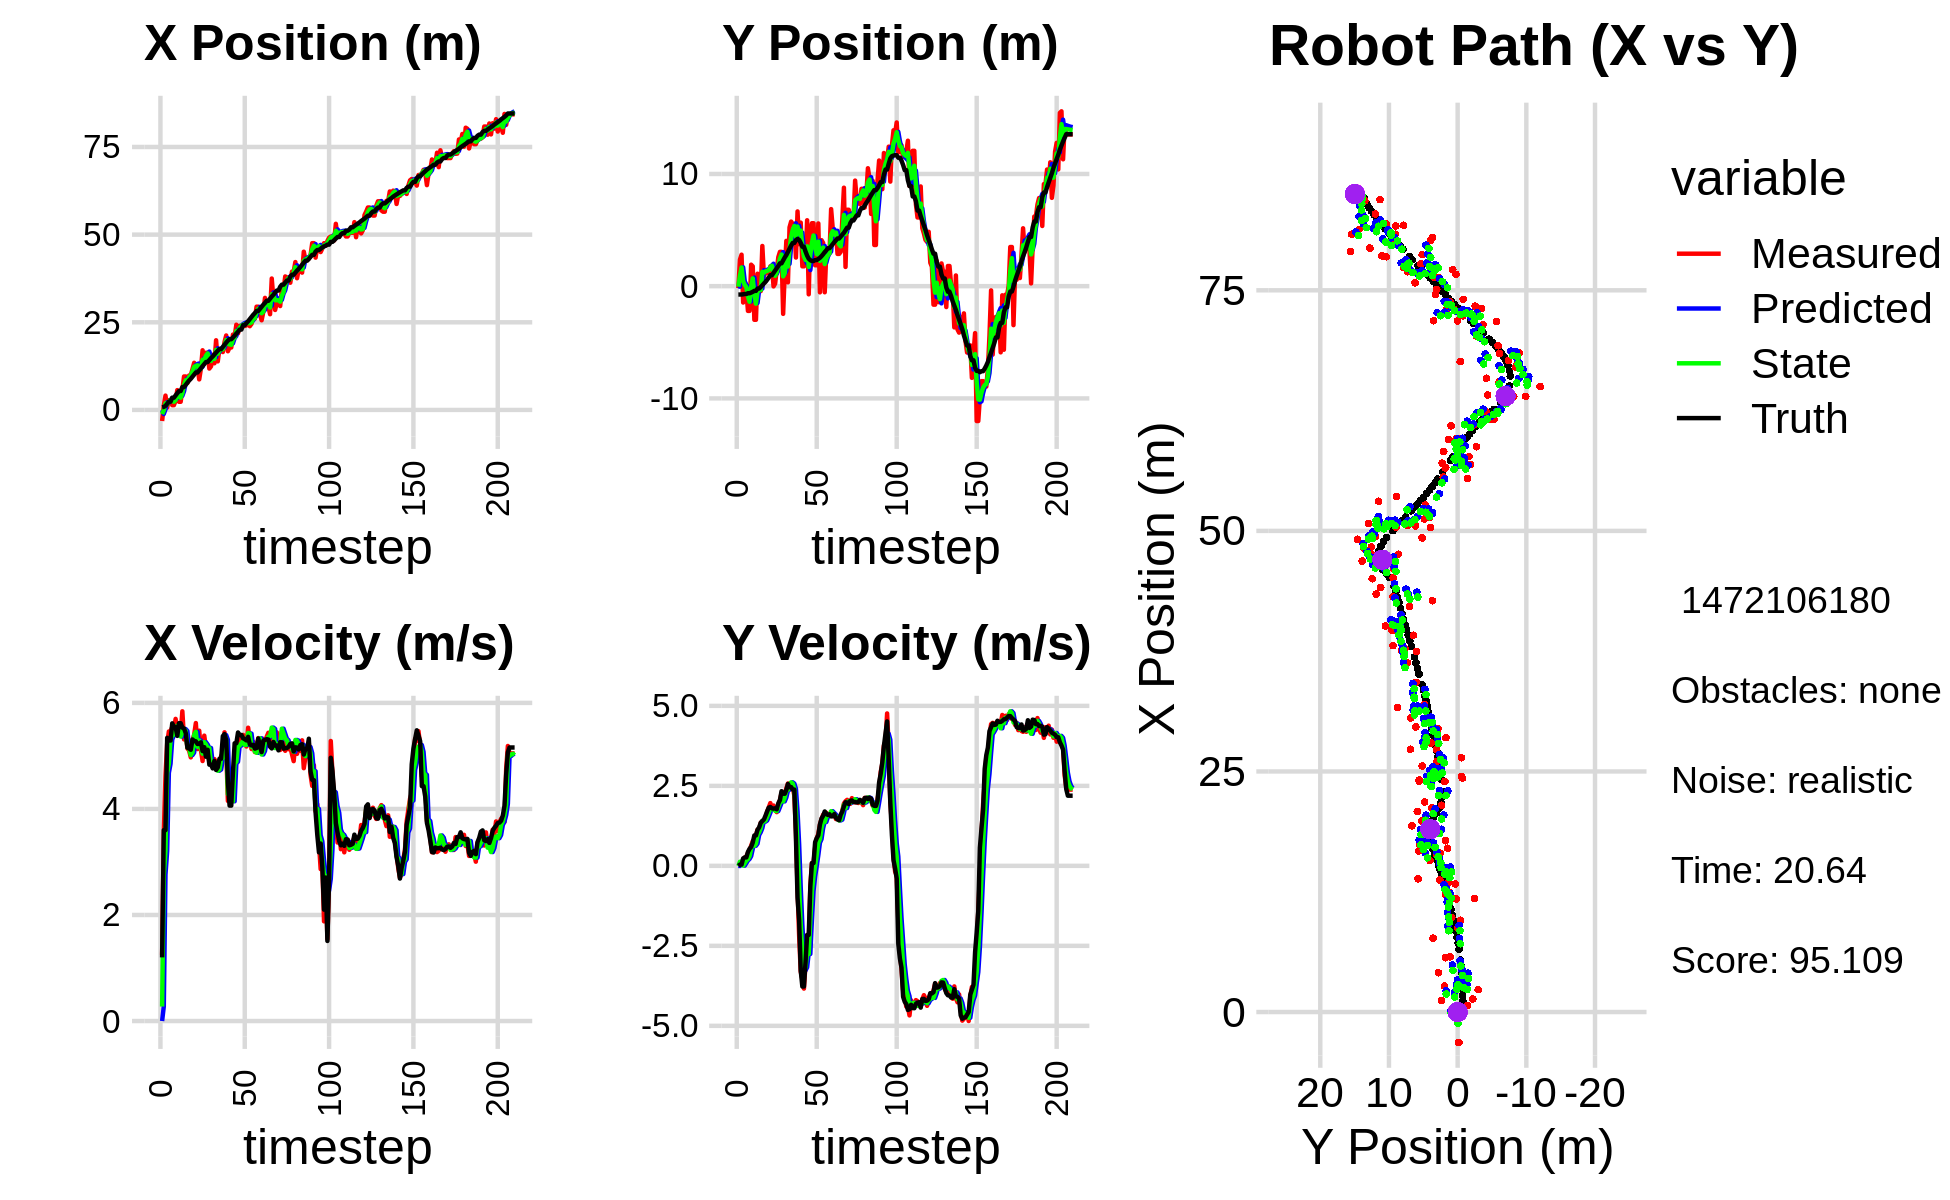

The data file committed next to this chart (first rows):
0.000000000000000000e+00, 0.000000000000000000e+00, 0.000000000000000000e+00, 0.000000000000000000e+00, 0.000000000000000000e+00, 0.000000000000000000e+00, 0.000000000000000000e+00, 0.000000000000000000e+00, 0.000000000000000000e+00, 0.000000000000000000e+00, 0.000000000000000000e+00, 0.000000000000000000e+00, 7.663516993491147344e-01, -7.446683041662762736e-01, 0.000000000000000000e+00, 0.000000000000000000e+00, 0.000000000000000000e+00, -1.074703031918033957e-04
-3.162244081504080206e+00, -1.684884431026321683e-01, 1.248999881562589342e+00, 4.232316106390389952e-04, 0.000000000000000000e+00, 0.000000000000000000e+00, 0.000000000000000000e+00, 0.000000000000000000e+00, -1.182865360607088023e+00, -4.532867215632028352e-02, 2.729840678008673693e-01, -4.652238517339133718e-03, 7.663516993491147344e-01, -7.446683041662762736e-01, 1.199999999999999956e+00, 0.000000000000000000e+00, 1.200000047683715820e+00, -3.388563927728682756e-04
1.212046354770712764e+00, 2.369282539830866785e+00, 3.540889657904224386e+00, 2.794006249137132719e-02, -1.155566953827001253e+00, -4.579389600805419680e-02, 2.729840678008673693e-01, -4.652238517339133718e-03, -1.067610448545970314e-01, 9.330648268865073813e-01, 2.762212343975160689e+00, 1.279369321608693488e-01, 8.628063195906999772e-01, -7.445434967273741877e-01, 3.600000000000000089e+00, 3.899999999999999994e-02, 3.599999904632568359e+00, -7.890526205301284790e-03
4.085196256121154335e+00, 2.806002203232601300e+00, 4.627855712742128702e+00, 3.651697463275267730e-02, 1.694601895429190264e-01, 9.458585201025943023e-01, 2.762212343975160689e+00, 1.279369321608693488e-01, 1.874657909061935523e+00, 1.667862495397005596e+00, 3.207576833877555877e+00, 1.205588718175164553e-01, 1.159242629975568262e+00, -7.418233715933063577e-01, 3.600000000000000089e+00, 3.899999999999999994e-02, 3.599999904632568359e+00, -7.890526205301284790e-03
6.942135091635782684e-01, -1.456440392092524183e+00, 5.239406841784526314e+00, 1.648666918459668618e-01, 2.195415592449691200e+00, 1.679918382578757141e+00, 3.207576833877555877e+00, 1.205588718175164553e-01, 1.561680290595638398e+00, 4.475505178450243093e-01, 4.680513338336861118e+00, 6.529470844362741944e-03, 1.752061843742657166e+00, -7.243536143830353602e-01, 5.339999999999999858e+00, 2.330000000000000127e-01, 5.346000194549560547e+00, -3.145629167556762695e-02
2.776040315551334903e+00, -4.025811932981465668e-01, 5.460953445781631110e+00, 2.570535866809303127e-01, 2.029731624429324643e+00, 4.482034649294605599e-01, 4.680513338336861118e+00, 6.529470844362741944e-03, 2.381165485961617367e+00, 1.200081352709873039e-01, 4.852100500870595745e+00, 8.726969189132263716e-02, 2.367864608049239372e+00, -6.964053895694199969e-01, 5.290000000000000036e+00, 2.640000000000000124e-01, 5.296999931335449219e+00, -4.703647270798683167e-02
2.776040315551334903e+00, -4.025811932981465668e-01, 5.459433404383464250e+00, 2.875343223369599133e-01, 2.866375536048677120e+00, 1.287351044601195704e-01, 4.852100500870595745e+00, 8.726969189132263716e-02, 2.827277607523774439e+00, -7.490364492135781482e-02, 5.310332413927884687e+00, 1.667986212199132623e-01, 2.367864608049239372e+00, -6.964053895694199969e-01, 5.290000000000000036e+00, 2.640000000000000124e-01, 5.296999931335449219e+00, -5.261881276965141296e-02
1.364116429625070293e+00, -2.201691769790795838e+00, 5.545156977875680404e+00, 4.059968650435044624e-01, 3.358310848916563174e+00, -5.822378279936649137e-02, 5.310332413927884687e+00, 1.667986212199132623e-01, 2.521394324840909640e+00, -8.949278265060571780e-01, 5.386942458147895074e+00, 2.141755476724042928e-01, 3.500017165986227141e+00, -6.285438767502717905e-01, 5.613999999999999879e+00, 4.349999999999999978e-01, 5.631000041961669922e+00, -7.308606803417205811e-02
1.364116429625070293e+00, -2.201691769790795838e+00, 5.495720493452368238e+00, 4.953601186153784308e-01, 3.060088570655699058e+00, -8.735102717388167903e-01, 5.386942458147895074e+00, 2.141755476724042928e-01, 2.348309409971006900e+00, -1.388032233605799082e+00, 5.403907024679101667e+00, 3.012426940795142061e-01, 3.500017165986227141e+00, -6.285438767502717905e-01, 5.549999999999999822e+00, 5.320000000000000284e-01, 5.574999809265136719e+00, -8.989269286394119263e-02
2.690367817808958062e+00, 1.914633526749911940e+00, 5.698268160210659516e+00, 6.301005474405529938e-01, 2.888700112438916889e+00, -1.357907964197847761e+00, 5.403907024679101667e+00, 3.012426940795142061e-01, 2.819821809465995255e+00, -6.269367966425409833e-02, 5.471101232009346838e+00, 5.272731787691153915e-01, 4.142683029073670475e+00, -5.714249472589406631e-01, 5.543999999999999595e+00, 5.919999999999999707e-01, 5.574999809265136719e+00, -1.101301386952400208e-01
5.650215506169472768e+00, 1.768376602643743523e+00, 5.484898399846767525e+00, 7.722764554816623495e-01, 3.366931932666930027e+00, -9.966361787342559175e-03, 5.471101232009346838e+00, 5.272731787691153915e-01, 4.323533783719983425e+00, 6.938999961585377019e-01, 5.569877829772676314e+00, 7.088801135261713071e-01, 4.774488449008700286e+00, -5.025334214174953518e-01, 5.378000000000000114e+00, 7.269999999999999796e-01, 5.427000045776367188e+00, -1.398809701204299927e-01
2.326810359195341071e+00, -2.994599030970917397e+00, 5.432416098541937188e+00, 7.648869210413622444e-01, 4.880521566697250790e+00, 7.647880075111548326e-01, 5.569877829772676314e+00, 7.088801135261713071e-01, 3.782899939211294527e+00, -7.115840063663452231e-01, 5.569931209529535465e+00, 6.275496445349306729e-01, 5.394025802169857720e+00, -4.170002200457788577e-01, 5.616999999999999993e+00, 9.509999999999999565e-01, 5.697000026702880859e+00, -1.398809701204299927e-01
2.326810359195341071e+00, -2.994599030970917397e+00, 5.404126774047639081e+00, 9.442512799563435033e-01, 4.339893060164247807e+00, -6.488290419128521780e-01, 5.569931209529535465e+00, 6.275496445349306729e-01, 3.498096870208635245e+00, -1.562135131953706235e+00, 5.365754566554285176e+00, 6.949170239535377158e-01, 5.394025802169857720e+00, -4.170002200457788577e-01, 5.616999999999999993e+00, 9.509999999999999565e-01, 5.697000026702880859e+00, -1.729815602302551270e-01
5.734611809177938113e+00, 1.110630883086772602e+00, 5.841425022009789636e+00, 1.131481967374242892e+00, 4.034672326864063407e+00, -1.492643429558352386e+00, 5.365754566554285176e+00, 6.949170239535377158e-01, 4.787915148930211195e+00, -4.583499988389283519e-01, 5.450128428585300888e+00, 9.635477069293987284e-01, 6.528839111026363717e+00, -2.112994055612453514e-01, 5.533000000000000362e+00, 1.127999999999999892e+00, 5.646999835968017578e+00, -1.913302540779113770e-01
9.542109727409737729e+00, -4.373132146559752798e-01, 5.311320936818412441e+00, 1.157568354793435228e+00, 5.332927991788741551e+00, -3.619952281459885013e-01, 5.450128428585300888e+00, 9.635477069293987284e-01, 7.097170352489933443e+00, -3.868584284818929464e-01, 5.506404665102697216e+00, 1.051434111721015086e+00, 6.528839111026363717e+00, -2.112994055612453514e-01, 5.517999999999999794e+00, 1.201000000000000068e+00, 5.646999835968017578e+00, -2.145879864692687988e-01
9.542109727409737729e+00, -4.373132146559752798e-01, 5.443327893228446790e+00, 1.349015649259740268e+00, 7.647810819000203431e+00, -2.817150173097914267e-01, 5.506404665102697216e+00, 1.051434111721015086e+00, 8.453191992971444080e+00, -3.353206871282807811e-01, 5.470287830726840994e+00, 1.179177708940139180e+00, 7.160890578880628077e+00, -7.507740120823412633e-02, 5.431000000000000050e+00, 1.346999999999999975e+00, 5.596000194549560547e+00, -2.429345250129699707e-01
7.676828749403544094e+00, 3.580503001163010790e+00, 5.141458660580147999e+00, 1.397493317778246702e+00, 9.000220776044127291e+00, -2.174029162342668575e-01, 5.470287830726840994e+00, 1.179177708940139180e+00, 8.449462224353830209e+00, 1.279402414782258468e+00, 5.168283864121527849e+00, 1.406864677347769321e+00, 7.780347823508582117e+00, 7.700587664847986791e-02, 5.155000000000000249e+00, 1.399999999999999911e+00, 5.342000007629394531e+00, -2.653968930244445801e-01
9.829675554743621646e+00, 8.675605792655989301e-01, 5.101894239861872293e+00, 1.386739363068958397e+00, 8.966290610765982549e+00, 1.420088882517035467e+00, 5.168283864121527849e+00, 1.406864677347769321e+00, 9.331162544907018130e+00, 1.202479292561857260e+00, 5.143564621842438456e+00, 1.380908502570087348e+00, 8.386709212923456391e+00, 2.404545677019866712e-01, 5.141000000000000014e+00, 1.451000000000000068e+00, 5.342000007629394531e+00, -2.653968930244445801e-01
9.909943460737146381e+00, 1.283324791707577850e+00, 4.972322245080840197e+00, 1.462703456127295132e+00, 9.845519007091262154e+00, 1.340570142818866106e+00, 5.143564621842438456e+00, 1.380908502570087348e+00, 9.874404486249218849e+00, 1.320096574363347930e+00, 5.015332607355659000e+00, 1.416667077944764985e+00, 8.877948760931799299e+00, 3.828550714780056818e-01, 5.115999999999999659e+00, 1.572999999999999954e+00, 5.352000236511230469e+00, -2.860987782478332520e-01
1.163184142054247161e+01, 1.173543406786059728e+00, 5.299373993505178682e+00, 1.698782185515462118e+00, 1.037593774698478555e+01, 1.461763282157824362e+00, 5.015332607355659000e+00, 1.416667077944764985e+00, 1.092964010066915215e+01, 1.355601863703421284e+00, 5.062882427534153074e+00, 1.534690748317109943e+00, 9.480829238645295476e+00, 5.721682444062146100e-01, 5.309999999999999609e+00, 1.701000000000000068e+00, 5.460999965667724609e+00, -3.102133870124816895e-01
1.344352841345152427e+01, 1.312631680893971753e+00, 5.399917909813894745e+00, 1.821945723503761716e+00, 1.143592834342256737e+01, 1.509070938535132189e+00, 5.062882427534153074e+00, 1.534690748317109943e+00, 1.227276452274014318e+01, 1.438996622947974924e+00, 5.397541089748695953e+00, 1.659996394625421701e+00, 1.007579612670588531e+01, 7.702514067259822461e-01, 5.282000000000000028e+00, 1.818999999999999950e+00, 5.585999965667724609e+00, -3.254083096981048584e-01
1.219476008349636764e+01, 1.767739547555472024e+00, 5.619568832588409890e+00, 1.961313798446525203e+00, 1.281251863171501348e+01, 1.604996262410517183e+00, 5.397541089748695953e+00, 1.659996394625421701e+00, 1.256204452430100993e+01, 1.676472703285551313e+00, 5.453520008760954774e+00, 1.801133559943588702e+00, 1.068131065302003435e+01, 9.800108808609657718e-01, 5.275000000000000355e+00, 1.838999999999999968e+00, 5.585999965667724609e+00, -3.357970416545867920e-01
1.219476008349636764e+01, 1.767739547555472024e+00, 5.129271150572887628e+00, 1.766693106731894058e+00, 1.310739652517710496e+01, 1.856586059279910161e+00, 5.453520008760954774e+00, 1.801133559943588702e+00, 1.272905085670750758e+01, 1.820837275764745300e+00, 5.170822564160268087e+00, 1.782505451600470359e+00, 1.068131065302003435e+01, 9.800108808609657718e-01, 5.224999999999999645e+00, 1.796999999999999931e+00, 5.525000095367431641e+00, -3.317072689533233643e-01
8.715571641447832363e+00, -1.959751641720415896e-02, 5.475319377179984848e+00, 1.885883728283509919e+00, 1.324613311312353403e+01, 1.999087820924792425e+00, 5.170822564160268087e+00, 1.782505451600470359e+00, 1.132877549210700252e+01, 1.208608640984153659e+00, 5.290927035903115083e+00, 1.765716118555064496e+00, 1.128100395163441050e+01, 1.187744750022333706e+00, 5.227999999999999758e+00, 1.786999999999999922e+00, 5.525000095367431641e+00, -3.317072689533233643e-01
1.175162652123882623e+01, 2.306258819249991376e-01, 5.113645015620226886e+00, 1.750617583097665353e+00, 1.185786819569731421e+01, 1.385180252839660175e+00, 5.290927035903115083e+00, 1.765716118555064496e+00, 1.181551090696549089e+01, 9.312989756714955547e-01, 5.151500594814030443e+00, 1.721606454093778105e+00, 1.188315582252680258e+01, 1.393919362784733496e+00, 5.254999999999999893e+00, 1.798000000000000043e+00, 5.553999900817871094e+00, -3.298366963863372803e-01
1.701460838266521591e+01, 1.453371389993711960e+00, 4.903611755005018225e+00, 1.678714289469505072e+00, 1.233066096644689402e+01, 1.103459621080873365e+00, 5.151500594814030443e+00, 1.721606454093778105e+00, 1.431704683341876816e+01, 1.239852910855321788e+00, 5.042006512891052061e+00, 1.713231845252774388e+00, 1.248021316483787935e+01, 1.598338975834492581e+00, 5.091999999999999638e+00, 1.768000000000000016e+00, 5.389999866485595703e+00, -3.298366963863372803e-01
1.372138035293597191e+01, 2.592440619006151525e+00, 5.382029389312913636e+00, 1.901322103932978180e+00, 1.482124748470787345e+01, 1.411176095380599183e+00, 5.042006512891052061e+00, 1.713231845252774388e+00, 1.435653109785874015e+01, 1.879847023122652283e+00, 5.259171127579966409e+00, 1.836948170715834605e+00, 1.306481552098981425e+01, 1.804999007221276930e+00, 5.163999999999999702e+00, 1.957999999999999963e+00, 5.522999763488769531e+00, -3.395870625972747803e-01
1.630382370908415979e+01, 3.058165921227932404e+00, 5.135629124055385297e+00, 2.053600744859783056e+00, 1.488244821061673662e+01, 2.063541840194235810e+00, 5.259171127579966409e+00, 1.836948170715834605e+00, 1.548226891074184941e+01, 2.459668695671209271e+00, 5.215343330806946121e+00, 1.966759040293877714e+00, 1.364989852834097128e+01, 2.036383523080513847e+00, 4.985000000000000320e+00, 2.056000000000000050e+00, 5.392000198364257812e+00, -3.803971111774444580e-01
1.630382370908415979e+01, 3.058165921227932404e+00, 5.115623489964756132e+00, 2.278243894056469987e+00, 1.600380324382254571e+01, 2.656344599700596998e+00, 5.215343330806946121e+00, 1.966759040293877714e+00, 1.613066245595996406e+01, 2.821911598974974122e+00, 5.150785458096114766e+00, 2.121543089111692204e+00, 1.364989852834097128e+01, 2.036383523080513847e+00, 5.115000000000000213e+00, 2.334000000000000075e+00, 5.622000217437744141e+00, -4.189804196357727051e-01
1.179838490426552156e+01, -2.465510474065639279e+00, 4.885489601500498047e+00, 2.272121360524571809e+00, 1.664574100176957572e+01, 3.034065907886143165e+00, 5.150785458096114766e+00, 2.121543089111692204e+00, 1.455790766902689981e+01, 8.773736689694144886e-01, 5.149625693673657523e+00, 2.015222673645673979e+00, 1.422311592086353293e+01, 2.292846097688513662e+00, 4.834999999999999964e+00, 2.254000000000000004e+00, 5.334000110626220703e+00, -4.353197216987609863e-01
1.243147611578238987e+01, 1.232604637083137833e+00, 4.885489601500498047e+00, 2.272121360524571809e+00, 1.507287023839426610e+01, 1.078895936333981842e+00, 5.149625693673657523e+00, 2.015222673645673979e+00, 1.397003956537134783e+01, 1.145651349967336197e+00, 4.846163794454268370e+00, 2.137107657710737296e+00, 1.478838157598677050e+01, 2.555691137269471724e+00, 4.834999999999999964e+00, 2.254000000000000004e+00, 5.334000110626220703e+00, -4.353197216987609863e-01
1.574460029531842054e+01, 4.038489712916546459e+00, 4.859301990797250781e+00, 2.418753371542333053e+00, 1.445465594481677485e+01, 1.359362115738409926e+00, 4.846163794454268370e+00, 2.137107657710737296e+00, 1.500672898605824912e+01, 2.418821793558858957e+00, 4.833866256417538310e+00, 2.350230718250387429e+00, 1.525496864265869768e+01, 2.775325907970038308e+00, 4.764999999999999680e+00, 2.373000000000000220e+00, 5.323999881744384766e+00, -4.618518948554992676e-01
1.330827593799256015e+01, 3.444384478713197750e-01, 4.940541073265401373e+00, 2.574314667725149164e+00, 1.549011561170000206e+01, 2.653844865383897744e+00, 4.833866256417538310e+00, 2.350230718250387429e+00, 1.457514258800523166e+01, 1.752227371007889278e+00, 4.831188453601252597e+00, 2.378370760441527842e+00, 1.580309295651806956e+01, 3.049162998237742173e+00, 4.905999999999999694e+00, 2.559000000000000163e+00, 5.532999992370605469e+00, -4.803527295589447021e-01
1.986482906279785965e+01, 5.240918530639020467e+00, 4.876689146704852540e+00, 2.541044030224166139e+00, 1.505826143336535772e+01, 1.990064447052042107e+00, 4.831188453601252597e+00, 2.378370760441527842e+00, 1.711519786022619272e+01, 3.271148968622449971e+00, 4.784606257107099303e+00, 2.555760795980084765e+00, 1.635990524225521625e+01, 3.338698043085532419e+00, 4.735000000000000320e+00, 2.458000000000000185e+00, 5.335000038146972656e+00, -4.803527295589447021e-01
1.384902429537258506e+01, 5.756144655984512859e+00, 4.889915644376430670e+00, 2.519866106257623084e+00, 1.759365848593690274e+01, 3.526725048220458625e+00, 4.784606257107099303e+00, 2.555760795980084765e+00, 1.602427778151525573e+01, 4.401598793929772491e+00, 4.720638815491869700e+00, 2.610661059025869424e+00, 1.690451621977472030e+01, 3.619709624581357144e+00, 4.783000000000000362e+00, 2.462000000000000188e+00, 5.380000114440917969e+00, -4.758275151252746582e-01
1.739860361388028664e+01, 5.549362673072497643e+00, 4.872476390058401385e+00, 2.463853535599954014e+00, 1.649634166306444172e+01, 4.662664899832359211e+00, 4.720638815491869700e+00, 2.610661059025869424e+00, 1.689130455386371565e+01, 5.007336265733868252e+00, 4.743330102973885687e+00, 2.572188461436447415e+00, 1.736572265607364685e+01, 3.852495802683540749e+00, 4.945999999999999730e+00, 2.383999999999999897e+00, 5.489999771118164062e+00, -4.681714177131652832e-01
1.739860361388028664e+01, 5.549362673072497643e+00, 4.999093483834437635e+00, 2.195601228923186543e+00, 1.736563756416110493e+01, 5.264555111877513127e+00, 4.743330102973885687e+00, 2.572188461436447415e+00, 1.737625450696853235e+01, 5.367079523950816444e+00, 4.939846008867293747e+00, 2.409978216179859523e+00, 1.736572265607364685e+01, 3.852495802683540749e+00, 4.945999999999999730e+00, 2.383999999999999897e+00, 5.489999771118164062e+00, -4.138363301753997803e-01
1.651272618729350938e+01, 2.551975025506391770e+00, 4.987561501796527352e+00, 1.069780142564522807e+00, 1.787023910785526226e+01, 5.608077345568802663e+00, 4.939846008867293747e+00, 2.409978216179859523e+00, 1.729303205054286963e+01, 4.374233915723920951e+00, 4.966289322209991752e+00, 1.703447731375760110e+00, 1.795173072814439763e+01, 4.098703517247033190e+00, 5.373000000000000220e+00, 8.880000000000000115e-01, 5.446000099182128906e+00, -2.112882733345031738e-01
1.934990304677344497e+01, 6.660125626961758805e+00, 5.445233134030353028e+00, -6.917769865140005470e-01, 1.778966098276386987e+01, 4.544578688861497184e+00, 4.966289322209991752e+00, 1.703447731375760110e+00, 1.843703517042115436e+01, 5.316110240917510943e+00, 5.392055464062451620e+00, 6.815695969754267391e-01, 1.857513809182200859e+01, 4.214819087060374336e+00, 5.410999999999999588e+00, -9.959999999999999964e-01, 5.501999855041503906e+00, 1.263657361268997192e-01
2.123337316462578173e+01, 3.744363440690831712e+00, 5.118987157888347461e+00, -2.182932915652216810e+00, 1.897624071682739810e+01, 5.384267200615053817e+00, 5.392055464062451620e+00, 6.815695969754267391e-01, 1.992399829613820472e+01, 4.668862162860058618e+00, 5.305588359461128611e+00, -6.728211902821599200e-01, 1.919541358874087322e+01, 4.123369826227456514e+00, 5.299999999999999822e+00, -1.697999999999999954e+00, 5.565999984741210938e+00, 4.030883908271789551e-01
1.673893952348936764e+01, 5.662446036394292115e+00, 4.151308049687009394e+00, -3.306189978986405542e+00, 2.045455713208431803e+01, 4.601580043831842382e+00, 5.305588359461128611e+00, -6.728211902821599200e-01, 1.891306366207533785e+01, 4.952885453479347611e+00, 4.281189534323031509e+00, -1.836576935488204887e+00, 1.977361106818210956e+01, 3.855801714920500611e+00, 4.508000000000000007e+00, -3.274000000000000021e+00, 5.571000099182128906e+00, 6.725549697875976562e-01
1.780045342434943834e+01, 1.768779648798421311e+00, 4.437604912184285766e+00, -3.534202886357880935e+00, 1.934118261550764117e+01, 4.769227759930527277e+00, 4.281189534323031509e+00, -1.836576935488204887e+00, 1.869238758780765863e+01, 3.548373021420244022e+00, 4.333635113698590224e+00, -2.703988739434883826e+00, 2.018340492217546256e+01, 3.514718665398785191e+00, 4.062999999999999723e+00, -3.770000000000000018e+00, 5.543000221252441406e+00, 6.725549697875976562e-01
1.780045342434943834e+01, 1.768779648798421311e+00, 4.179770464235697425e+00, -3.835680678169831825e+00, 1.912575109917751703e+01, 3.277974147476755640e+00, 4.333635113698590224e+00, -2.703988739434883826e+00, 1.857270655405673310e+01, 2.657004036384210899e+00, 4.165085657552008769e+00, -3.266787287976578913e+00, 2.018340492217546256e+01, 3.514718665398785191e+00, 4.062999999999999723e+00, -3.770000000000000018e+00, 5.543000221252441406e+00, 7.424961924552917480e-01
2.149021631432725954e+01, 2.339466883922957763e+00, 4.204903877207464724e+00, -3.059212545705690456e+00, 1.898921511981193433e+01, 2.330325307586552874e+00, 4.165085657552008769e+00, -3.266787287976578913e+00, 2.006052372026476505e+01, 2.339075500648226225e+00, 4.144387327832956380e+00, -3.172125871555406373e+00, 2.065775680528482994e+01, 3.089086188124294807e+00, 4.692999999999999616e+00, -3.009999999999999787e+00, 5.574999809265136719e+00, 6.289674639701843262e-01
2.083878949239317180e+01, 5.873304022776845379e+00, 5.055553591289386972e+00, -2.447870103307635770e+00, 2.047496245304806095e+01, 2.021862913492685543e+00, 4.144387327832956380e+00, -3.172125871555406373e+00, 2.061591597169012857e+01, 3.552805247957497414e+00, 4.853982346116440638e+00, -2.719900696101424042e+00, 2.118120384161495195e+01, 2.721380843205632338e+00, 5.238000000000000433e+00, -2.157999999999999918e+00, 5.664999961853027344e+00, 4.509232640266418457e-01
2.430492854045937534e+01, -7.237773991847309407e-01, 5.191460426610584378e+00, -2.513675414834966038e+00, 2.110131420630177246e+01, 3.280815178347355143e+00, 4.853982346116440638e+00, -2.719900696101424042e+00, 2.249129229843616784e+01, 1.712828219325087664e+00, 4.890313633916890446e+00, -2.753846355440699778e+00, 2.176633262594648954e+01, 2.449233188274506645e+00, 5.238000000000000433e+00, -2.157999999999999918e+00, 5.664999961853027344e+00, 4.509232640266418457e-01
2.183293548211091917e+01, 4.796738041871583036e+00, 5.346099018044005113e+00, -6.377141991069297244e-01, 2.298032366182785680e+01, 1.437443583781017775e+00, 4.890313633916890446e+00, -2.753846355440699778e+00, 2.249415094732039577e+01, 2.809646966561802905e+00, 5.194019370007306513e+00, -1.684429993192914088e+00, 2.228391742685306554e+01, 2.310025825025161073e+00, 5.442000000000000171e+00, -6.500000000000000222e-01, 5.480000019073486328e+00, 1.187248975038528442e-01
2.399526917918181468e+01, 5.609646215010396730e+00, 5.251313913026107727e+00, 8.488029343967645746e-02, 2.301355288432112545e+01, 2.641203967242511386e+00, 5.194019370007306513e+00, -1.684429993192914088e+00, 2.343664881673667466e+01, 3.851260201340489964e+00, 5.195034713803885928e+00, -7.853257100694888138e-01, 2.291210651342483828e+01, 2.241763962799903087e+00, 5.394999999999999574e+00, 8.699999999999999400e-02, 5.395999908447265625e+00, -1.616222225129604340e-02
2.399526917918181468e+01, 5.609646215010396730e+00, 5.251313913026107727e+00, 8.488029343967645746e-02, 2.395615228811706388e+01, 3.772727630333541082e+00, 5.195034713803885928e+00, -7.853257100694888138e-01, 2.397182795603882965e+01, 4.515942069885375609e+00, 5.239505332689343930e+00, -3.310356099030135058e-01, 2.291210651342483828e+01, 2.241763962799903087e+00, 5.394999999999999574e+00, 8.699999999999999400e-02, 5.395999908447265625e+00, -1.616222225129604340e-02
2.395354670229548688e+01, 1.862955405251588203e+00, 5.396107896195291076e+00, 5.687678400971570847e-01, 2.449577848930776369e+01, 4.482838508895074625e+00, 5.239505332689343930e+00, -3.310356099030135058e-01, 2.427372319440923221e+01, 3.476040541562527952e+00, 5.280241054148030244e+00, -5.480725764903493502e-03, 2.417361640904479003e+01, 2.326137676161434964e+00, 5.333999999999999631e+00, 7.419999999999999929e-01, 5.385000228881835938e+00, -1.050155907869338989e-01
2.395354670229548688e+01, 1.862955405251588203e+00, 5.228747493077316122e+00, 8.538162320300622943e-01, 2.480174729982403647e+01, 3.475492468986037586e+00, 5.280241054148030244e+00, -5.480725764903493502e-03, 2.444720830882852880e+01, 2.863399586181665679e+00, 5.208232485916002297e+00, 3.338039692036158801e-01, 2.417361640904479003e+01, 2.326137676161434964e+00, 5.315000000000000391e+00, 8.649999999999999911e-01, 5.379000186920166016e+00, -1.618641018867492676e-01
2.411023765785023798e+01, 5.590219392166564383e+00, 5.177596114257605464e+00, 9.985113836993373404e-01, 2.496803155742012947e+01, 2.896779983102027334e+00, 5.208232485916002297e+00, 3.338039692036158801e-01, 2.459954300683202177e+01, 3.971354183517314063e+00, 5.211606848545190296e+00, 7.219351876788527855e-01, 2.478302955589690271e+01, 2.426751508321594031e+00, 5.293000000000000149e+00, 9.559999999999999609e-01, 5.379000186920166016e+00, -1.905134320259094238e-01
2.447057563018397275e+01, -5.480292895256343444e-01, 5.531815777857138627e+00, 1.293359131776200766e+00, 2.512070369168653983e+01, 4.043547702285199108e+00, 5.211606848545190296e+00, 7.219351876788527855e-01, 2.484445305638139345e+01, 2.254055740872044744e+00, 5.430985829450065694e+00, 8.352940705019359369e-01, 2.529568958222517594e+01, 2.529184474672582894e+00, 5.360000000000000320e+00, 1.290000000000000036e+00, 5.513000011444091797e+00, -2.296779900789260864e-01
2.388362193040873294e+01, 4.098504318886010189e+00, 5.301255446981763875e+00, 1.465158928528292659e+00, 2.538755163932640002e+01, 2.337585147922238260e+00, 5.430985829450065694e+00, 8.352940705019359369e-01, 2.473679948437468923e+01, 3.044974374919711124e+00, 5.420225884516442605e+00, 1.177844734743653810e+00, 2.591643619498327311e+01, 2.676442041310521880e+00, 5.221000000000000085e+00, 1.479999999999999982e+00, 5.427000045776367188e+00, -2.696483731269836426e-01
2.455473458739282222e+01, 3.856616391793196819e+00, 5.130492297278763658e+00, 1.595988516652704137e+00, 2.527882207282633331e+01, 3.162758848394076505e+00, 5.420225884516442605e+00, 1.177844734743653810e+00, 2.497923918301128765e+01, 3.445715674192125544e+00, 5.171133466406808488e+00, 1.390105137565194715e+00, 2.651805591537643991e+01, 2.844609870253343331e+00, 5.197000000000000064e+00, 1.562999999999999945e+00, 5.427000045776367188e+00, -3.015897870063781738e-01
2.643182754461597028e+01, -5.418454276620950916e-01, 5.265128131552139656e+00, 1.637870900053657097e+00, 2.549635252965196841e+01, 3.584726187948644949e+00, 5.171133466406808488e+00, 1.390105137565194715e+00, 2.590195586807974237e+01, 1.969856584122114729e+00, 5.180743958073685818e+00, 1.371139230656670316e+00, 2.712664318070368097e+01, 3.035121335126151898e+00, 5.209999999999999964e+00, 1.699999999999999956e+00, 5.480000019073486328e+00, -3.015897870063781738e-01
2.602975654548496465e+01, 3.030210359291293010e+00, 5.073793668774441379e+00, 1.655350617421639692e+00, 2.642003026388711007e+01, 2.106970507187781561e+00, 5.180743958073685818e+00, 1.371139230656670316e+00, 2.625794277791737841e+01, 2.476706467730202643e+00, 5.084054282678544645e+00, 1.529817218906782461e+00, 2.762539291335663805e+01, 3.197267188643126534e+00, 5.137999999999999901e+00, 1.625000000000000000e+00, 5.388999938964843750e+00, -3.153665959835052490e-01
2.944399976730505131e+01, 2.949880523930068943e+00, 5.109807125227139757e+00, 1.601841548735389198e+00, 2.676634820618523136e+01, 2.629688189620881023e+00, 5.084054282678544645e+00, 1.529817218906782461e+00, 2.791228798450491411e+01, 2.757258159037206724e+00, 5.058191127955098843e+00, 1.572778321255130507e+00, 2.821909427641690371e+01, 3.382797374584640249e+00, 5.149000000000000021e+00, 1.590000000000000080e+00, 5.388999938964843750e+00, -3.037808537483215332e-01
2.944399976730505131e+01, 2.949880523930068943e+00, 5.336201615933007680e+00, 1.607258785600679474e+00, 2.841810709730042461e+01, 2.914535991162719775e+00, 5.058191127955098843e+00, 1.572778321255130507e+00, 2.884421717903034121e+01, 2.929277138263187030e+00, 5.309969331258262315e+00, 1.589583659998208498e+00, 2.821909427641690371e+01, 3.382797374584640249e+00, 5.328000000000000291e+00, 1.612999999999999989e+00, 5.566999912261962891e+00, -2.925564646720886230e-01
2.730861854488387408e+01, 6.866469992541191836e+00, 5.300691468002750817e+00, 1.586429600270984785e+00, 2.937521411215616851e+01, 3.088235504263007858e+00, 5.309969331258262315e+00, 1.589583659998208498e+00, 2.849143951284426990e+01, 4.572347860959132149e+00, 5.332255285176888293e+00, 1.708661515104134887e+00, 2.882588958698760706e+01, 3.565154208233217936e+00, 5.187000000000000277e+00, 1.544999999999999929e+00, 5.413000106811523438e+00, -2.908028066158294678e-01
2.556844067563698886e+01, 5.156512513231778172e+00, 5.106705467206459126e+00, 1.567967905512136717e+00, 2.902466504136195979e+01, 4.743214012469545438e+00, 5.332255285176888293e+00, 1.708661515104134887e+00, 2.758019763796577095e+01, 4.902072183106336745e+00, 5.026832204629458012e+00, 1.657872773126659149e+00, 2.941476058940768112e+01, 3.741516246161769033e+00, 5.072000000000000064e+00, 1.548999999999999932e+00, 5.303999900817871094e+00, -2.979038357734680176e-01
... 150 more rows
